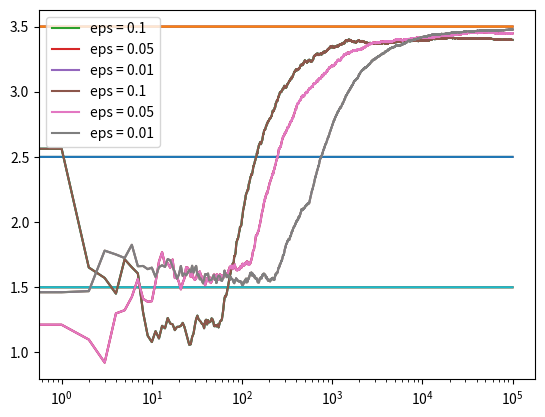

This figure's Python source:
import matplotlib.pyplot as plt
import numpy as np

# OUTLINE:
# 1. define BanditArm class
# 2. define function that runs experiment over multiple trials
# 3. print and plot results

# the BanditArm class has two functions
# 1. pull - which returns the reward m which follows a gaussian distribution
# 2. update - update the trial counter and m_estimate (sample mean of reward) for the respective bandit explored/exploited

class BanditArm: 
    def __init__(self, m):
        self.m = m
        self.m_estimate = 0
        self.N = 0

    def pull(self):
        return np.random.randn() + self.m # in this example, we are drawing a sample from a gaussian distribution with mean m and variance 1 rather than a bernoulli

    def update(self, x):
        self.N += 1
        self.m_estimate = (1 - 1.0/self.N)*self.m_estimate + 1.0/self.N*x # the way to calculate sample mean remains unchanged

# in the epsilon-greedy approach, our experiment will be iterated over 3 bandits with their individual respective means m
# epsilon is defined as the probability that a random bandit will be explored, else we exploit the bandit with the highest estimated m_estimate
# over each exploration/exploitation, we will update the respective m_estimate

def run_experiment(m1, m2, m3, eps, N):
    bandits = [BanditArm(m1), BanditArm(m2), BanditArm(m3)]

    # count number of suboptimal choices
    means = np.array([m1,m2,m3])
    true_best = np.argmax(means)
    count_suboptimal = 0

    data = np.empty(N)

    for i in range(N):
        p = np.random.random()
        if p < eps:
            j = np.random.choice(len(bandits))
        else:
            j = np.argmax([b.m_estimate for b in bandits])
        x = bandits[j].pull()
        bandits[j].update(x)

        if j != true_best:
            count_suboptimal += 1

        # for the plot
        data[i] = x
    cumulative_average = np.cumsum(data) / (np.arange(N) + 1) # np.cumsum() returns an array of consecutive cumulative reward averages i.e. np.cumsum([1,2,3] returns array([1,3,6])) 

    # plot moving average ctr
    plt.plot(cumulative_average)
    plt.plot(np.ones(N)*m1)
    plt.plot(np.ones(N)*m2)
    plt.plot(np.ones(N)*m3)
    plt.xscale('log') # these algorithms converge quickly, and using a log scale is useful in this case
    plt.show()

    for b in bandits:
        print(b.m_estimate)

    print("percent suboptimal for epsilon = %s:" % eps, float(count_suboptimal) / N)

    return cumulative_average

# in this exercise, we run our experiments over different epsilon values
# when we compare all 3 plots together, we notice:
# higher epsilon means that the algorithm converges more quickly to the reward of the optimal bandit;
# when we compare the long run cumulative reward averages, we notice that for higher epsilon values, the cumulative reward is worse and worse
# this implies that there is a trade-off between fast convergence and higher eventual reward

if __name__ == "__main__":
    m1, m2, m3 = 1.5, 2.5, 3.5
    c_1 = run_experiment(m1, m2, m3, 0.1, 100000)
    c_05 = run_experiment(m1, m2, m3, 0.05, 100000)
    c_01 = run_experiment(m1, m2, m3, 0.01, 100000)

    # log scale plot
    plt.plot(c_1, label='eps = 0.1')
    plt.plot(c_05, label='eps = 0.05')
    plt.plot(c_01, label='eps = 0.01')
    plt.legend()
    plt.xscale('log')
    plt.show()

    # linear plot
    plt.plot(c_1, label='eps = 0.1')
    plt.plot(c_05, label='eps = 0.05')
    plt.plot(c_01, label='eps = 0.01')
    plt.legend()
    plt.show()

